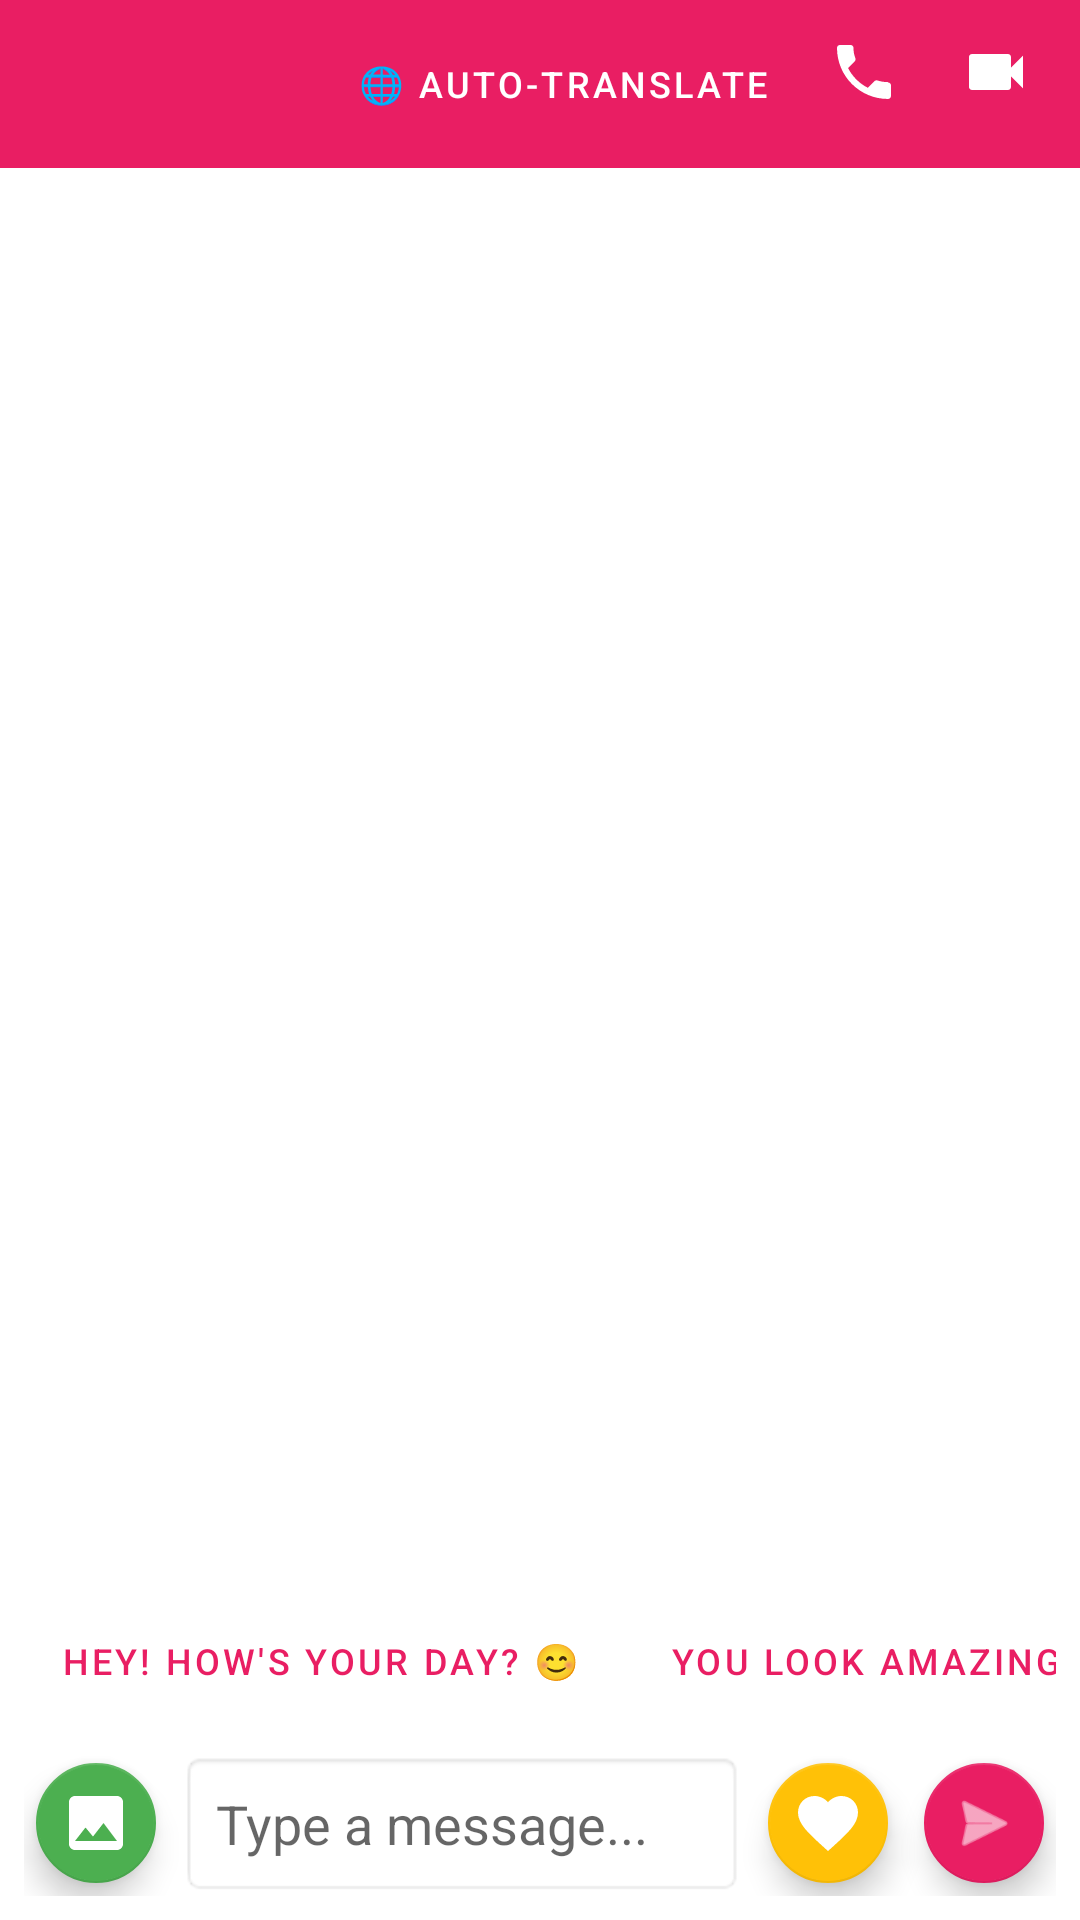

Write the Android layout XML for this screen, with the resource values it uses.
<!-- AndroidManifest.xml: application theme Theme.DATINGAPP -->
<!-- res/layout/activity_chat.xml -->
<?xml version="1.0" encoding="utf-8"?>

<androidx.constraintlayout.widget.ConstraintLayout xmlns:android="http://schemas.android.com/apk/res/android"
    xmlns:app="http://schemas.android.com/apk/res-auto"
    xmlns:tools="http://schemas.android.com/tools"
    android:layout_width="match_parent"
    android:layout_height="match_parent"
    tools:context=".ui.chat.ChatActivity">

    <com.google.android.material.appbar.MaterialToolbar
        android:id="@+id/chatToolbar"
        android:layout_width="match_parent"
        android:layout_height="?attr/actionBarSize"
        android:background="?attr/colorPrimary"
        app:titleTextColor="@android:color/white"
        app:navigationIconTint="@android:color/white"
        app:layout_constraintEnd_toEndOf="parent"
        app:layout_constraintStart_toStartOf="parent"
        app:layout_constraintTop_toTopOf="parent">

        <LinearLayout
            android:layout_width="wrap_content"
            android:layout_height="wrap_content"
            android:layout_gravity="end"
            android:orientation="horizontal">

            <Button
                android:id="@+id/translateButton"
                style="@style/Widget.MaterialComponents.Button.TextButton"
                android:layout_width="wrap_content"
                android:layout_height="wrap_content"
                android:layout_marginEnd="4dp"
                android:text="🌐 Auto-Translate"
                android:textColor="@android:color/white"
                android:textSize="12sp" />

            <ImageButton
                android:id="@+id/voiceCallButton"
                android:layout_width="40dp"
                android:layout_height="40dp"
                android:layout_marginEnd="4dp"
                android:background="?attr/selectableItemBackgroundBorderless"
                android:src="@drawable/ic_call"
                app:tint="@android:color/white" />

            <ImageButton
                android:id="@+id/videoCallButton"
                android:layout_width="40dp"
                android:layout_height="40dp"
                android:layout_marginEnd="8dp"
                android:background="?attr/selectableItemBackgroundBorderless"
                android:src="@drawable/ic_videocam"
                app:tint="@android:color/white" />
        </LinearLayout>
    </com.google.android.material.appbar.MaterialToolbar>

    <androidx.recyclerview.widget.RecyclerView
        android:id="@+id/chatRecyclerView"
        android:layout_width="match_parent"
        android:layout_height="0dp"
        android:padding="8dp"
        app:layout_constraintBottom_toTopOf="@+id/suggestionsScrollView"
        app:layout_constraintEnd_toEndOf="parent"
        app:layout_constraintStart_toStartOf="parent"
        app:layout_constraintTop_toBottomOf="@+id/chatToolbar" />

    
    <HorizontalScrollView
        android:id="@+id/suggestionsScrollView"
        android:layout_width="match_parent"
        android:layout_height="wrap_content"
        android:scrollbars="none"
        android:paddingStart="8dp"
        android:paddingEnd="8dp"
        android:paddingTop="4dp"
        android:paddingBottom="4dp"
        app:layout_constraintBottom_toTopOf="@+id/inputContainer"
        app:layout_constraintEnd_toEndOf="parent"
        app:layout_constraintStart_toStartOf="parent">

        <LinearLayout
            android:layout_width="wrap_content"
            android:layout_height="wrap_content"
            android:orientation="horizontal">

            <Button
                android:id="@+id/suggestion1"
                style="@style/Widget.MaterialComponents.Button.OutlinedButton"
                android:layout_width="wrap_content"
                android:layout_height="36dp"
                android:layout_marginEnd="6dp"
                android:text="Hey! How's your day? 😊"
                android:textSize="12sp"
                android:paddingStart="12dp"
                android:paddingEnd="12dp"
                app:cornerRadius="18dp" />

            <Button
                android:id="@+id/suggestion2"
                style="@style/Widget.MaterialComponents.Button.OutlinedButton"
                android:layout_width="wrap_content"
                android:layout_height="36dp"
                android:layout_marginEnd="6dp"
                android:text="You look amazing! ✨"
                android:textSize="12sp"
                android:paddingStart="12dp"
                android:paddingEnd="12dp"
                app:cornerRadius="18dp" />

            <Button
                android:id="@+id/suggestion3"
                style="@style/Widget.MaterialComponents.Button.OutlinedButton"
                android:layout_width="wrap_content"
                android:layout_height="36dp"
                android:layout_marginEnd="6dp"
                android:text="Grab coffee together? ☕"
                android:textSize="12sp"
                android:paddingStart="12dp"
                android:paddingEnd="12dp"
                app:cornerRadius="18dp" />

            <Button
                android:id="@+id/suggestion4"
                style="@style/Widget.MaterialComponents.Button.OutlinedButton"
                android:layout_width="wrap_content"
                android:layout_height="36dp"
                android:text="Tell me more about you! 💕"
                android:textSize="12sp"
                android:paddingStart="12dp"
                android:paddingEnd="12dp"
                app:cornerRadius="18dp" />
        </LinearLayout>
    </HorizontalScrollView>

    <LinearLayout
        android:id="@+id/inputContainer"
        android:layout_width="match_parent"
        android:layout_height="wrap_content"
        android:orientation="horizontal"
        android:padding="8dp"
        android:background="?android:attr/windowBackground"
        app:layout_constraintBottom_toBottomOf="parent"
        app:layout_constraintEnd_toEndOf="parent"
        app:layout_constraintStart_toStartOf="parent">

        <com.google.android.material.floatingactionbutton.FloatingActionButton
            android:id="@+id/mediaButton"
            android:layout_width="wrap_content"
            android:layout_height="wrap_content"
            android:layout_marginEnd="4dp"
            android:src="@drawable/ic_photo"
            app:backgroundTint="#4CAF50"
            app:fabSize="mini"
            app:tint="@android:color/white" />

        <EditText
            android:id="@+id/messageInput"
            android:layout_width="0dp"
            android:layout_height="wrap_content"
            android:layout_weight="1"
            android:inputType="text"
            android:hint="Type a message..."
            android:padding="12dp"
            android:background="@android:drawable/editbox_background" />

        <com.google.android.material.floatingactionbutton.FloatingActionButton
            android:id="@+id/giftButton"
            android:layout_width="wrap_content"
            android:layout_height="wrap_content"
            android:layout_marginStart="4dp"
            android:src="@drawable/ic_matches"
            app:backgroundTint="#FFC107"
            app:fabSize="mini"
            app:tint="@android:color/white" />

        <com.google.android.material.floatingactionbutton.FloatingActionButton
            android:id="@+id/sendButton"
            android:layout_width="wrap_content"
            android:layout_height="wrap_content"
            android:layout_marginStart="4dp"
            android:src="@android:drawable/ic_menu_send"
            app:backgroundTint="?attr/colorPrimary"
            app:fabSize="mini"
            app:tint="@android:color/white" />
    </LinearLayout>

</androidx.constraintlayout.widget.ConstraintLayout>
<!-- resources referenced by this layout -->
<resources>
  <!-- drawable ic_call (drawable) -->
  <vector xmlns:android="http://schemas.android.com/apk/res/android"
      android:width="24dp"
      android:height="24dp"
      android:viewportWidth="24"
      android:viewportHeight="24">
    <path
        android:fillColor="#FFFFFF"
        android:pathData="M20.01,15.38c-1.23,0 -2.42,-0.2 -3.53,-0.56 -0.35,-0.12 -0.74,-0.03 -1.01,0.24l-2.2,2.2c-2.83,-1.44 -5.15,-3.75 -6.59,-6.59l2.2,-2.21c0.28,-0.26 0.36,-0.65 0.25,-1C8.7,6.35 8.5,5.16 8.5,3.99c0,-0.55 -0.45,-1 -1,-1H4c-0.55,0 -1,0.45 -1,1 0,9.39 7.61,17 17,17 0.55,0 1,-0.45 1,-1v-3.5c0,-0.55 -0.45,-1 -1,-1z"/>
  </vector>
  <!-- drawable ic_matches (drawable) -->
  <vector xmlns:android="http://schemas.android.com/apk/res/android"
      android:width="24dp"
      android:height="24dp"
      android:viewportWidth="24"
      android:viewportHeight="24">
    <path
        android:fillColor="#FF000000"
        android:pathData="M12,21.35l-1.45,-1.32C5.4,15.36 2,12.28 2,8.5 2,5.42 4.42,3 7.5,3c1.74,0 3.41,.81 4.5,2.09C13.09,3.81 14.76,3 16.5,3 19.58,3 22,5.42 22,8.5c0,3.78 -3.4,6.86 -8.55,11.54L12,21.35z"/>
  </vector>
  <!-- drawable ic_photo (drawable) -->
  <vector xmlns:android="http://schemas.android.com/apk/res/android"
      android:width="24dp"
      android:height="24dp"
      android:viewportWidth="24"
      android:viewportHeight="24">
    <path
        android:fillColor="#FFFFFF"
        android:pathData="M21,19V5c0,-1.1 -0.9,-2 -2,-2H5c-1.1,0 -2,0.9 -2,2v14c0,1.1 0.9,2 2,2h14c1.1,0 2,-0.9 2,-2zM8.5,13.5l2.5,3.01L14.5,12l4.5,6H5l3.5,-4.5z"/>
  </vector>
  <!-- drawable ic_videocam (drawable) -->
  <vector xmlns:android="http://schemas.android.com/apk/res/android"
      android:width="24dp"
      android:height="24dp"
      android:viewportWidth="24"
      android:viewportHeight="24">
    <path
        android:fillColor="#FFFFFF"
        android:pathData="M17,10.5V7c0,-0.55 -0.45,-1 -1,-1H4c-0.55,0 -1,0.45 -1,1v10c0,0.55 0.45,1 1,1h12c0.55,0 1,-0.45 1,-1v-3.5l4,4v-11l-4,4z"/>
  </vector>
  <style name="Theme.DATINGAPP" parent="Theme.MaterialComponents.DayNight.NoActionBar">
          
          <item name="colorPrimary">@color/rose_primary</item>
          <item name="colorPrimaryVariant">@color/rose_dark</item>
          <item name="colorOnPrimary">@color/white</item>
          
          <item name="colorSecondary">@color/gold_accent</item>
          <item name="colorSecondaryVariant">@color/gold_light</item>
          <item name="colorOnSecondary">@color/black</item>
          
          <item name="colorSurface">@color/white</item>
          
          <item name="android:statusBarColor">@color/rose_dark</item>
      </style>
  <color name="rose_primary">#E91E63</color>
  <color name="rose_dark">#C2185B</color>
  <color name="white">#FFFFFFFF</color>
  <color name="gold_accent">#D4AF37</color>
  <color name="gold_light">#FFE57F</color>
  <color name="black">#FF000000</color>
</resources>
